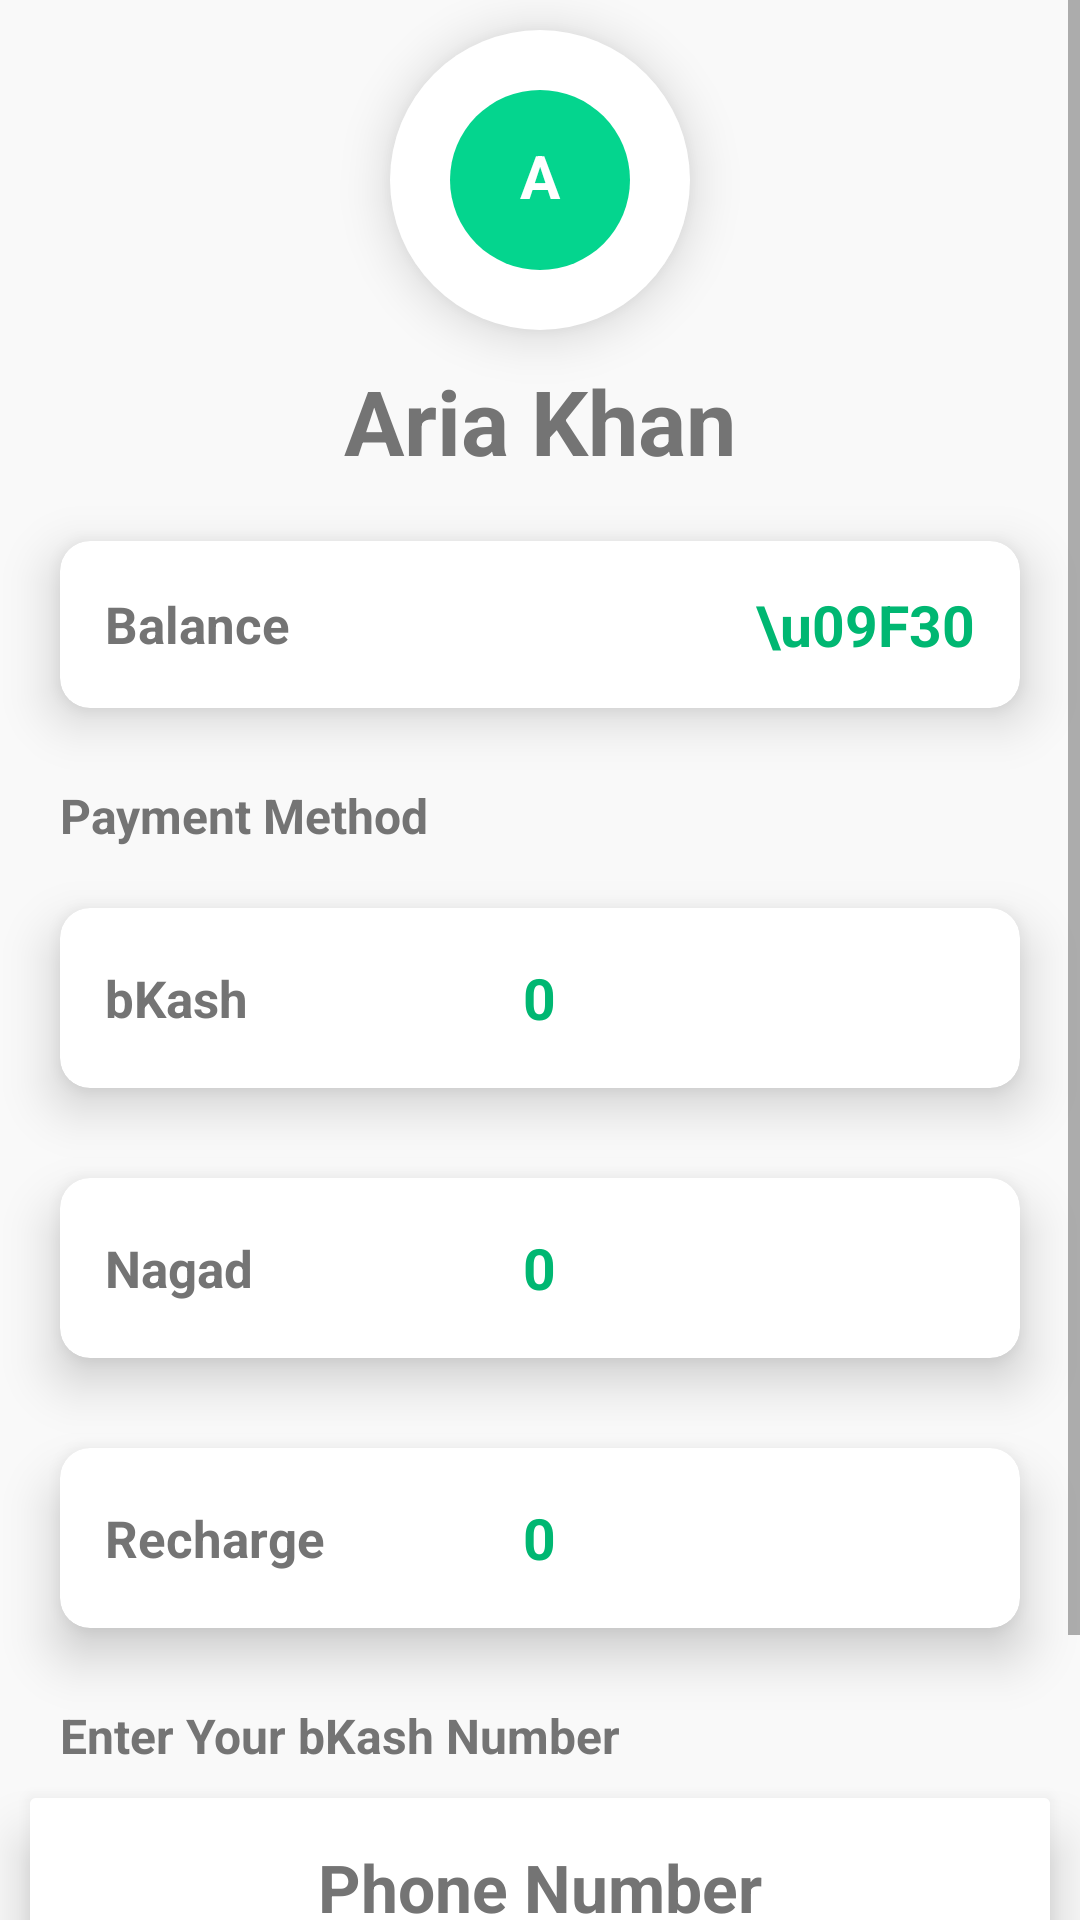

The Android layout XML behind this screen, and the referenced resources:
<!-- AndroidManifest.xml: application theme Theme.DollarTouch -->
<!-- res/layout/activity_withdraw.xml -->
<?xml version="1.0" encoding="utf-8"?>
<ScrollView xmlns:android="http://schemas.android.com/apk/res/android"
    xmlns:app="http://schemas.android.com/apk/res-auto"
    xmlns:tools="http://schemas.android.com/tools"
    android:layout_width="match_parent"
    android:layout_height="match_parent"
    android:background="@color/whiteAsh"
    android:orientation="vertical"
    tools:context=".WithdrawActivity">
    <LinearLayout
        android:orientation="vertical"
        android:layout_width="match_parent"
        android:layout_height="wrap_content">

        <RelativeLayout
            android:elevation="10dp"
            android:layout_width="100dp"
            android:layout_height="100dp"
            android:layout_gravity="center_horizontal"
            android:layout_marginTop="50dp"
            android:layout_margin="10dp"
            android:background="@drawable/white_circle"
            android:padding="20dp"
            >

            <TextView
                android:id="@+id/w_shortNameTv"
                android:layout_width="70dp"
                android:layout_height="70dp"
                android:layout_centerInParent="true"
                android:background="@drawable/green_circle"
                android:padding="15dp"
                android:text="A"
                android:textAlignment="center"
                android:textColor="#fff"
                android:textSize="20sp"

                android:textStyle="bold" />




        </RelativeLayout>

        <TextView
            android:id="@+id/w_nameTv"
            android:textAlignment="center"
            android:layout_width="match_parent"
            android:layout_height="wrap_content"
            android:textStyle="bold"
            android:layout_centerVertical="true"
            android:text="Aria Khan"
            android:layout_centerInParent="true"
            android:textColor="@color/blackAsh"
            android:textSize="30dp"


            />

        <androidx.cardview.widget.CardView
            android:layout_width="match_parent"
            android:layout_height="wrap_content"
            android:layout_marginLeft="20dp"
            android:layout_marginTop="20dp"
            android:layout_marginRight="20dp"
            android:layout_marginBottom="10dp"
            app:cardCornerRadius="10dp"
            app:cardElevation="10dp">

            <RelativeLayout
                android:layout_width="match_parent"
                android:layout_height="wrap_content"
                android:padding="15dp">

                <TextView
                    android:layout_centerVertical="true"
                    android:layout_width="wrap_content"
                    android:layout_height="wrap_content"
                    android:text="Balance"
                    android:textSize="17sp"
                    android:textColor="@color/blackAsh"
                    android:textStyle="bold"

                    />

                <TextView
                    android:id="@+id/w_balanceTv"
                    android:layout_width="wrap_content"
                    android:layout_height="wrap_content"
                    android:layout_alignParentRight="true"
                    android:layout_centerVertical="true"
                    android:text="\u09F30"
                    android:textColor="@color/greenDark"
                    android:textSize="19sp"
                    android:textStyle="bold"


                    />




            </RelativeLayout>


        </androidx.cardview.widget.CardView>

        <TextView
            android:layout_marginLeft="20dp"
            android:textAlignment="textStart"
            android:layout_width="match_parent"
            android:layout_height="wrap_content"
            android:textStyle="bold"
            android:layout_marginTop="15dp"
            android:layout_centerVertical="true"
            android:text="Payment Method"
            android:layout_centerInParent="true"
            android:textColor="@color/blackAsh"
            android:textSize="16sp"


            />
        <androidx.cardview.widget.CardView
            android:id="@+id/w_bkashCard"
            android:layout_width="match_parent"
            android:layout_height="wrap_content"
            android:layout_marginLeft="20dp"
            android:layout_marginTop="20dp"
            android:layout_marginRight="20dp"
            android:layout_marginBottom="10dp"
            app:cardCornerRadius="10dp"
            app:cardElevation="10dp">

            <RelativeLayout
                android:layout_width="match_parent"
                android:layout_height="wrap_content"
                android:padding="15dp">

                <TextView
                    android:layout_centerVertical="true"
                    android:layout_width="wrap_content"
                    android:layout_height="wrap_content"
                    android:text="bKash"
                    android:textSize="17sp"
                    android:textColor="@color/blackAsh"
                    android:textStyle="bold"

                    />

                <TextView
                    android:layout_width="wrap_content"
                    android:layout_height="wrap_content"
                    android:layout_centerInParent="true"
                    android:text="0"
                    android:textColor="@color/greenDark"
                    android:id="@+id/w_bkashCard_Amount"

                    android:textSize="19sp"
                    android:textStyle="bold" />

                <ImageView
                    android:layout_marginLeft="5dp"
                    android:layout_width="30dp"
                    android:layout_height="30dp"
                    android:src="@drawable/next"
                    android:layout_centerVertical="true"
                    android:layout_alignParentEnd="true"
                    />




            </RelativeLayout>


        </androidx.cardview.widget.CardView>
        <androidx.cardview.widget.CardView
            android:id="@+id/w_NagadCard"
            android:layout_width="match_parent"
            android:layout_height="wrap_content"
            android:layout_marginLeft="20dp"
            android:layout_marginTop="20dp"
            android:layout_marginRight="20dp"
            android:layout_marginBottom="10dp"
            app:cardCornerRadius="10dp"
            app:cardElevation="10dp">

            <RelativeLayout
                android:layout_width="match_parent"
                android:layout_height="wrap_content"
                android:padding="15dp">

                <TextView
                    android:layout_width="wrap_content"
                    android:layout_height="wrap_content"
                    android:layout_centerVertical="true"
                    android:text="Nagad"
                    android:textColor="@color/blackAsh"
                    android:textSize="17sp"
                    android:textStyle="bold"

                    />

                <TextView
                    android:layout_width="wrap_content"
                    android:layout_height="wrap_content"
                    android:layout_centerInParent="true"
                    android:text="0"
                    android:textColor="@color/greenDark"
                    android:id="@+id/w_NagadCard_Amount"

                    android:textSize="19sp"
                    android:textStyle="bold" />

                <ImageView
                    android:layout_marginLeft="5dp"
                    android:layout_width="30dp"
                    android:layout_height="30dp"
                    android:src="@drawable/next"
                    android:layout_centerVertical="true"
                    android:layout_alignParentEnd="true"
                    />




            </RelativeLayout>


        </androidx.cardview.widget.CardView>
        <androidx.cardview.widget.CardView
            android:id="@+id/w_RechargeCard"
            android:layout_width="match_parent"
            android:layout_height="wrap_content"
            android:layout_marginLeft="20dp"
            android:layout_marginTop="20dp"
            android:layout_marginRight="20dp"
            android:layout_marginBottom="10dp"
            app:cardCornerRadius="10dp"
            app:cardElevation="10dp">

            <RelativeLayout
                android:layout_width="match_parent"
                android:layout_height="wrap_content"
                android:padding="15dp">

                <TextView
                    android:layout_width="wrap_content"
                    android:layout_height="wrap_content"
                    android:layout_centerVertical="true"
                    android:text="Recharge"
                    android:textColor="@color/blackAsh"
                    android:textSize="17sp"
                    android:textStyle="bold"

                    />

                <TextView
                    android:layout_width="wrap_content"
                    android:layout_height="wrap_content"
                    android:layout_centerInParent="true"
                    android:text="0"
                    android:id="@+id/w_RechargeCard_Amount"

                    android:textColor="@color/greenDark"
                    android:textSize="19sp"
                    android:textStyle="bold" />

                <ImageView
                    android:layout_marginLeft="5dp"
                    android:layout_width="30dp"
                    android:layout_height="30dp"
                    android:src="@drawable/next"
                    android:layout_centerVertical="true"
                    android:layout_alignParentEnd="true"
                    />
            </RelativeLayout>


        </androidx.cardview.widget.CardView>
        <TextView
            android:id="@+id/w_selectedMethodTv"
            android:layout_marginLeft="20dp"
            android:textAlignment="textStart"
            android:layout_width="match_parent"
            android:layout_height="wrap_content"
            android:textStyle="bold"
            android:layout_marginTop="15dp"
            android:layout_centerVertical="true"
            android:text="Enter Your bKash Number"
            android:layout_centerInParent="true"
            android:textColor="@color/blackAsh"
            android:textSize="16sp"
            />


        <androidx.cardview.widget.CardView
            android:layout_width="match_parent"
            android:layout_height="wrap_content"
            android:layout_marginLeft="10dp"
            android:layout_marginTop="10dp"
            android:layout_marginRight="10dp"
            android:layout_marginBottom="20dp"
            app:cardBackgroundColor="@color/white"
            app:cardElevation="10dp">

            <EditText
                android:id="@+id/w_accountNoEt"
                android:layout_width="match_parent"
                android:layout_height="wrap_content"
                android:background="#fff"
                android:hint="Phone Number"
                android:padding="15dp"
                android:textColorHint="@color/blackAsh"
                android:textStyle="bold"
                android:textSize="22sp"
                android:textAlignment="center"
                />


        </androidx.cardview.widget.CardView>

        <Button
            android:id="@+id/w_CashoutButton"
            android:layout_width="180dp"
            android:layout_height="wrap_content"
            android:background="@drawable/button_bg"
            android:layout_gravity="center_horizontal"
            android:layout_marginBottom="25dp"
            android:text="Cash Out"
            android:textColor="#fff"
            android:textAllCaps="false"

            />

    </LinearLayout>

</ScrollView>
<!-- resources referenced by this layout -->
<resources>
  <color name="blackAsh">#747474</color>
  <color name="greenDark">#00B772</color>
  <color name="white">#FFFFFFFF</color>
  <color name="whiteAsh">#F9F9F9</color>
  <!-- drawable button_bg (drawable) -->
  <?xml version="1.0" encoding="utf-8"?>
  <shape xmlns:android="http://schemas.android.com/apk/res/android">
      <solid android:color="@color/blueDark"/>
  </shape>
  <!-- drawable green_circle (drawable) -->
  <?xml version="1.0" encoding="utf-8"?>
  <shape xmlns:android="http://schemas.android.com/apk/res/android">
      <solid android:color="#04D58E"/>
      <corners android:radius="200dp"/>
  
  </shape>
  <!-- drawable white_circle (drawable) -->
  <?xml version="1.0" encoding="utf-8"?>
  <shape xmlns:android="http://schemas.android.com/apk/res/android">
      <solid android:color="#fff"/>
      <corners android:radius="200dp"/>
  
  </shape>
  <style name="Theme.DollarTouch" parent="Theme.AppCompat.Light.NoActionBar">
          
          <item name="colorPrimary">@color/purple_500</item>
          <item name="colorPrimaryVariant">@color/purple_700</item>
          <item name="colorOnPrimary">@color/white</item>
          
          <item name="colorSecondary">@color/teal_200</item>
          <item name="colorSecondaryVariant">@color/teal_700</item>
          <item name="colorOnSecondary">@color/black</item>
          
          <item name="android:statusBarColor" tools:targetApi="l">?attr/colorPrimaryVariant</item>
          
      </style>
  <color name="blueDark">#3A8FFF</color>
  <color name="purple_500">#FF6200EE</color>
  <color name="purple_700">#FF3700B3</color>
  <color name="teal_200">#FF03DAC5</color>
  <color name="teal_700">#FF018786</color>
  <color name="black">#FF000000</color>
</resources>
